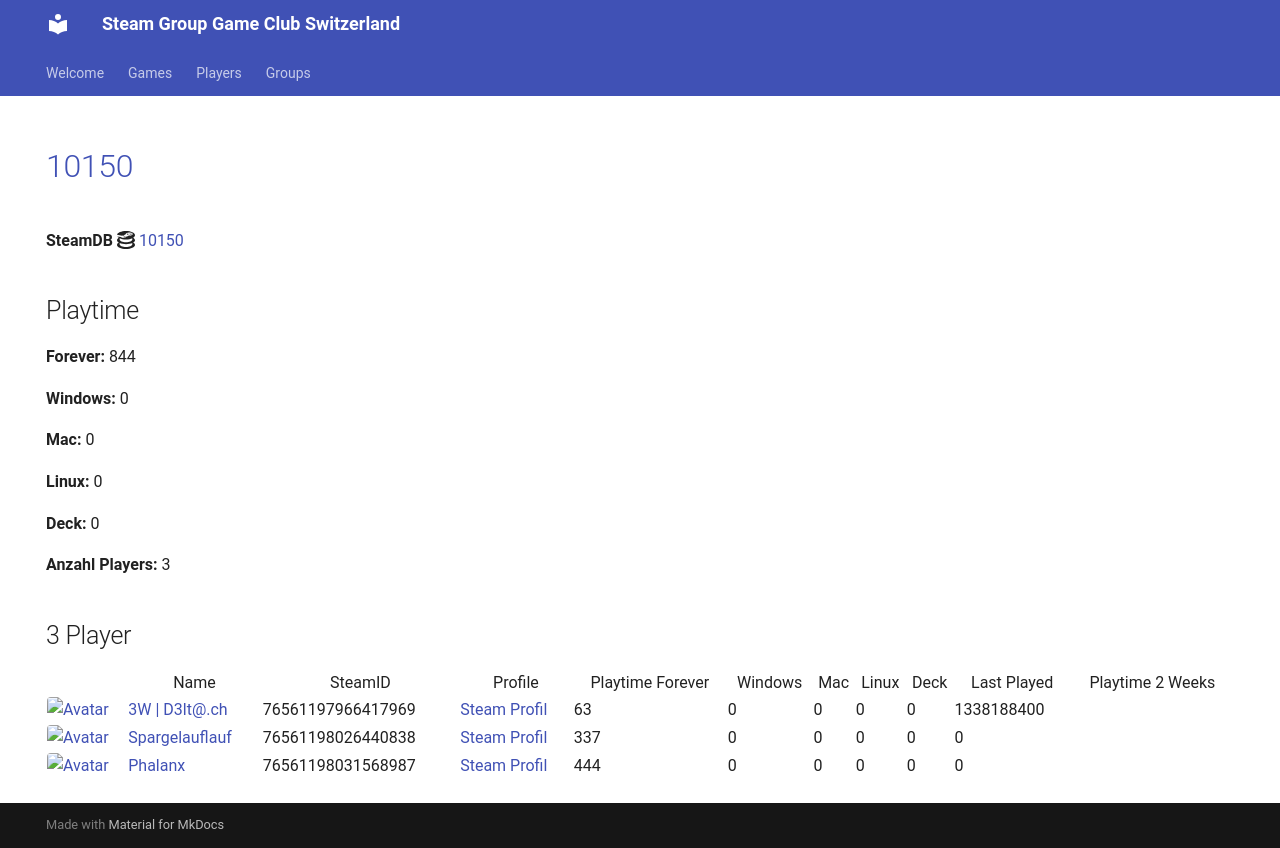

repository: Game-Club-Switzerland/steam.gameclub.ch · page: game/10150/index.html · generator: mkdocs

---
hide:
  - navigation
  - toc
---
# <a href="https://store.steampowered.com/app/10150">10150</a>

**SteamDB :simple-steamdb:** <a href="https://steamdb.info/app/10150">10150</a>

## Playtime

**Forever:** 844

**Windows:** 0

**Mac:** 0

**Linux:** 0

**Deck:** 0

**Anzahl Players:** 3
## 3 Player

<table id="charts-table" class="display" style="width:100%">
            <thead>
                <tr>
                    <th></th>
                    <th>Name</th>
                    <th>SteamID</th>
                    <th>Profile</th>
                    <th>Playtime Forever</th>
                    <th>Windows</th>
                    <th>Mac</th>
                    <th>Linux</th>
                    <th>Deck</th>
                    <th>Last Played</th>
                    <th>Playtime 2 Weeks</th>
                </tr>
            </thead>
            <tbody>
        <tr>
<td><a href="/player/76561197966417969" target="_blank" title="3W | D3lt@.ch"><img src="https://avatars.steamstatic.com/363ea361fc7ff2a14a2a780a5e15e66cee03e434_full.jpg" alt="Avatar" style="width:48px;height:48px;border-radius:4px;"></a></td><td><a href="/player/76561197966417969" target="_blank" title="3W | D3lt@.ch">3W | D3lt@.ch</a></td><td>76561197966417969</td><td><a href="https://steamcommunity.com/id/3wd3lta/" target="_blank">Steam Profil</a></td><td>63</td><td>0</td><td>0</td><td>0</td><td>0</td><td>1338188400</td><td></td></tr>
<tr>
<td><a href="/player/76561198026440838" target="_blank" title="Spargelauflauf"><img src="https://avatars.steamstatic.com/b1dd847c756150620260da51ef5dded31d2cdb5c_full.jpg" alt="Avatar" style="width:48px;height:48px;border-radius:4px;"></a></td><td><a href="/player/76561198026440838" target="_blank" title="Spargelauflauf">Spargelauflauf</a></td><td>76561198026440838</td><td><a href="https://steamcommunity.com/profiles/76561198026440838/" target="_blank">Steam Profil</a></td><td>337</td><td>0</td><td>0</td><td>0</td><td>0</td><td>0</td><td></td></tr>
<tr>
<td><a href="/player/76561198031568987" target="_blank" title="Phalanx"><img src="https://avatars.steamstatic.com/c1386d46ab8023a869a0dad9c7c10f126814af98_full.jpg" alt="Avatar" style="width:48px;height:48px;border-radius:4px;"></a></td><td><a href="/player/76561198031568987" target="_blank" title="Phalanx">Phalanx</a></td><td>76561198031568987</td><td><a href="https://steamcommunity.com/id/Stereoclip/" target="_blank">Steam Profil</a></td><td>444</td><td>0</td><td>0</td><td>0</td><td>0</td><td>0</td><td></td></tr>
</tbody>
</table>
